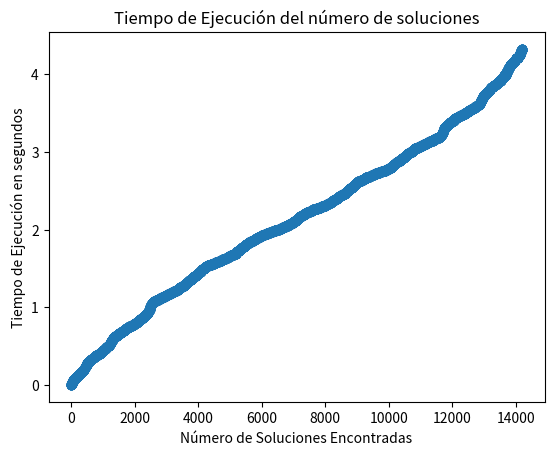

This figure's Python source:
# Estrategia 2: N Reinas usando Poda por Factibilidad.
# By: Jorge Ulises Zapata Arteaga.
# [redacted]

import time
import matplotlib.pyplot as plt

N = 12  # Tamaño del tablero
soluciones = 0  # Contador de soluciones encontradas
tiempos = []  # Arreglo para almacenar los tiempos de ejecución

# Función para imprimir el tablero
def imprimir_tablero(tablero):
    for i in range(N):
        for j in range(N):
            print(tablero[i][j], end=" ")
        print()
    print()

# Función para comprobar si se puede colocar una reina en la posición (fila, col)
def es_posicion_valida(tablero, fila, col):
    # Comprobar si hay una reina en la misma columna
    for i in range(fila):
        if tablero[i][col]:
            return False

    # Comprobar si hay una reina en la misma fila
    if 1 in tablero[fila]:
        return False

    # Comprobar si hay una reina en las diagonales
    for i, j in zip(range(fila, -1, -1), range(col, -1, -1)):
        if tablero[i][j]:
            return False

    for i, j in zip(range(fila, -1, -1), range(col, N)):
        if tablero[i][j]:
            return False

    return True

# Función recursiva para encontrar las soluciones con poda por factibilidad
def encontrar_soluciones_con_poda(tablero, fila):
    global soluciones
    # Si se ha colocado una reina en cada fila, se ha encontrado una solución
    if fila == N:
        soluciones += 1
        tiempos.append(time.time() - encontrar_soluciones_con_poda.start_time)  # Almacenar el tiempo de ejecución
        return

    # Colocar una reina en cada columna de la fila actual y continuar con la siguiente fila
    for i in range(N):
        if es_posicion_valida(tablero, fila, i):
            tablero[fila][i] = 1
            encontrar_soluciones_con_poda(tablero, fila + 1)
            tablero[fila][i] = 0

if __name__ == "__main__":
    tablero = [[0] * N for _ in range(N)]

    # Medir el tiempo de ejecución global
    encontrar_soluciones_con_poda.start_time = time.time()
    encontrar_soluciones_con_poda(tablero, 0)

    if soluciones == 0:
        print("No se encontraron soluciones.")
    else:
        print("Se encontraron", soluciones, "soluciones.")
        
    # Imprimir el tiempo total de ejecución
    end_time = time.time()
    total_time = end_time - encontrar_soluciones_con_poda.start_time
    print("Tiempo total de ejecución:", total_time, "segundos")

    # Graficar el tiempo de ejecución
    plt.plot(range(1, soluciones + 1), tiempos, marker='o')
    plt.xlabel('Número de Soluciones Encontradas')
    plt.ylabel('Tiempo de Ejecución en segundos')
    plt.title('Tiempo de Ejecución del número de soluciones')
    plt.show()
